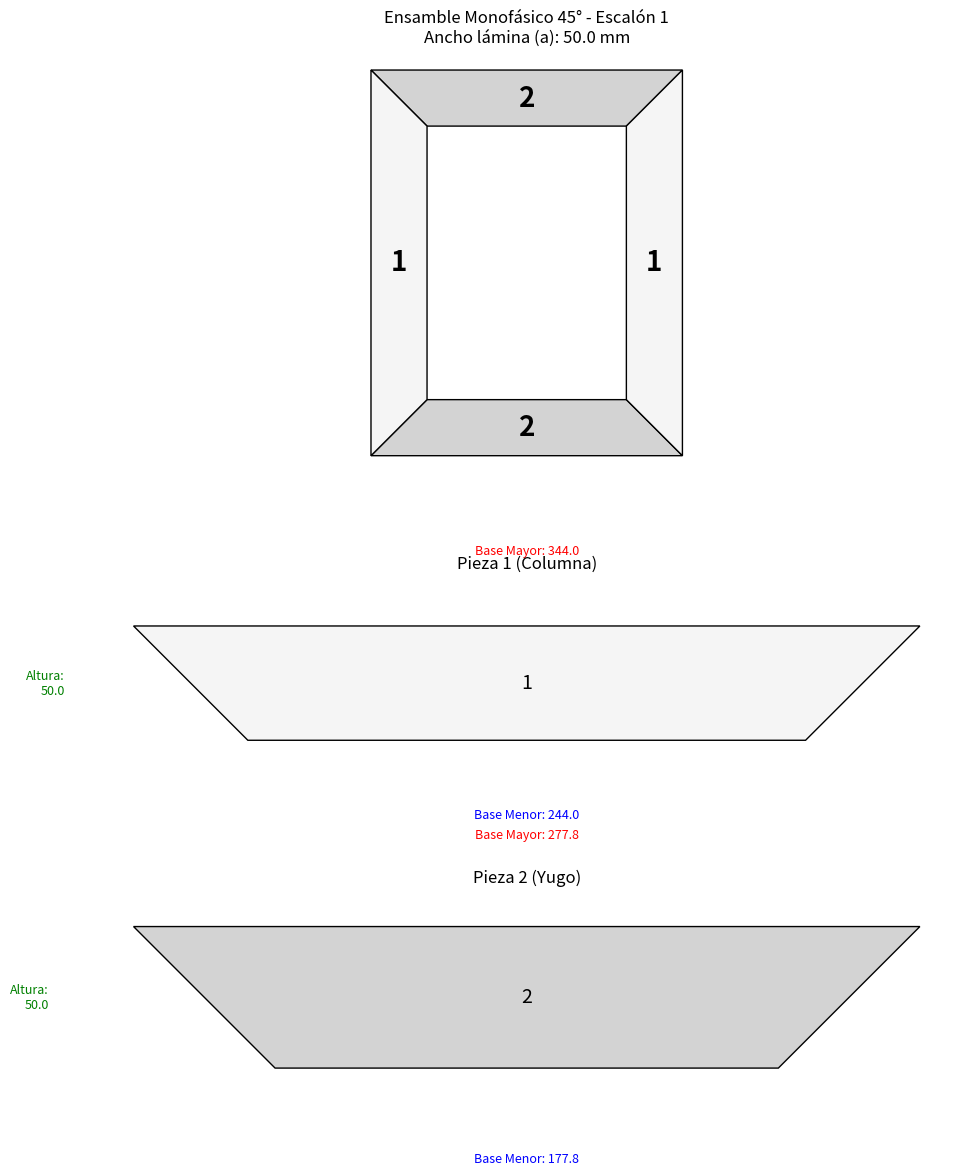

Generate this figure with matplotlib:
import os
import matplotlib.pyplot as plt
import matplotlib.patches as patches
import numpy as np # Necesario para los cálculos de límites

def draw(d, output_dir, step_index=0):
    """
    Dibuja el ensamble y las piezas de un núcleo monofásico con corte a 45 grados.
    Las piezas individuales se dibujan como trapecios isósceles, que es la forma correcta.
    """
    os.makedirs(output_dir, exist_ok=True)
    output_path = os.path.join(output_dir, f'lamination_monofasico_45deg_step_{step_index + 1}.png')

    fig = plt.figure(figsize=(10, 12))
    gs = fig.add_gridspec(3, 1, height_ratios=[4, 2, 2])
    
    ax_main = fig.add_subplot(gs[0, 0])
    ax1 = fig.add_subplot(gs[1, 0])
    ax2 = fig.add_subplot(gs[2, 0])
    
    # --- 1. CÁLCULO DE DIMENSIONES ---
    b_mm = getattr(d, 'b', 0.0) * 10.0  # Alto de la ventana en mm
    c_prima_mm = getattr(d, 'c_prima', getattr(d, 'c', 0.0)) * 10.0  # Ancho de ventana en mm
    
    ancho_cm = (d.anchos[step_index] if getattr(d, 'anchos', None) and len(d.anchos) > step_index else 0.0)
    a_mm = ancho_cm * 10.0 if ancho_cm > 0 else getattr(d, 'g', 0.0) * 10.0
    
    override = getattr(d, '_detalles_para_plot', None)
    mapping = {}
    if override:
        for det in override:
            name = det.get('nombre', '')
            num = ''.join(ch for ch in str(name) if ch.isdigit())
            if num:
                mapping[num] = det.get('largo_cm', None)

    # --- 2. DIBUJO DEL ENSAMBLE (Formado por trapecios isósceles) ---
    yoke_bottom = [[0, 0], [c_prima_mm, 0], [c_prima_mm + a_mm, -a_mm], [-a_mm, -a_mm]]
    yoke_top    = [[0, b_mm], [-a_mm, b_mm + a_mm], [c_prima_mm + a_mm, b_mm + a_mm], [c_prima_mm, b_mm]]
    col_left    = [[0, 0], [-a_mm, -a_mm], [-a_mm, b_mm + a_mm], [0, b_mm]]
    col_right   = [[c_prima_mm, 0], [c_prima_mm, b_mm], [c_prima_mm + a_mm, b_mm + a_mm], [c_prima_mm + a_mm, -a_mm]]

    ax_main.add_patch(patches.Polygon(yoke_bottom, closed=True, fc='lightgrey', ec='k'))
    ax_main.add_patch(patches.Polygon(yoke_top, closed=True, fc='lightgrey', ec='k'))
    ax_main.add_patch(patches.Polygon(col_left, closed=True, fc='whitesmoke', ec='k'))
    ax_main.add_patch(patches.Polygon(col_right, closed=True, fc='whitesmoke', ec='k'))

    ax_main.text(-a_mm / 2, b_mm / 2, "1", ha='center', va='center', fontsize=20, weight='bold')
    ax_main.text(c_prima_mm + a_mm / 2, b_mm / 2, "1", ha='center', va='center', fontsize=20, weight='bold')
    ax_main.text(c_prima_mm / 2, b_mm + a_mm / 2, "2", ha='center', va='center', fontsize=20, weight='bold')
    ax_main.text(c_prima_mm / 2, -a_mm / 2, "2", ha='center', va='center', fontsize=20, weight='bold')
    
    ax_main.set_title(f"Ensamble Monofásico 45° - Escalón {step_index + 1}\nAncho lámina (a): {a_mm:.1f} mm")
    ax_main.axis('equal')
    ax_main.axis('off')

    # --- 3. DIBUJO DE PIEZAS INDIVIDUALES COMO TRAPECIOS ISÓSCELES ---
    offset = a_mm * 0.6

    # --- Pieza 1 (Columna): Trapecio Isósceles ---
    # La altura del trapecio es el ancho de la lámina 'a'
    altura_1 = a_mm
    # La base menor es el alto de la ventana 'b'
    base_menor_1 = (float(mapping.get('1')) * 10.0) if mapping.get('1') is not None else b_mm
    # La base mayor de un trapecio isósceles con cortes a 45° es base_menor + 2*altura
    base_mayor_1 = base_menor_1 + 2 * altura_1
    
    # Vértices para dibujar el trapecio "acostado"
    col_shape = [[0, altura_1], [altura_1, 0], [altura_1 + base_menor_1, 0], [base_menor_1 + 2*altura_1, altura_1]]
    ax1.add_patch(patches.Polygon(col_shape, closed=True, fc='whitesmoke', ec='k'))
    ax1.set_title(f"Pieza 1 (Columna)")
    ax1.text((base_mayor_1 + base_menor_1)/2 / 2 + altura_1/2, altura_1/2, '1', ha='center', va='center', fontsize=14)
    
    # Dimensiones
    ax1.annotate('', xy=(altura_1, -offset), xytext=(altura_1 + base_menor_1, -offset), arrowprops=dict(arrowstyle='<->', ec='blue'))
    ax1.text(altura_1 + base_menor_1/2, -offset, f'Base Menor: {base_menor_1:.1f}', ha='center', va='top', color='blue', fontsize=9)
    ax1.annotate('', xy=(0, altura_1 + offset), xytext=(base_mayor_1, altura_1 + offset), arrowprops=dict(arrowstyle='<->', ec='red'))
    ax1.text(base_mayor_1/2, altura_1 + offset, f'Base Mayor: {base_mayor_1:.1f}', ha='center', va='bottom', color='red', fontsize=9)
    ax1.annotate('', xy=(-offset, 0), xytext=(-offset, altura_1), arrowprops=dict(arrowstyle='<->', ec='green'))
    ax1.text(-offset, altura_1/2, f'Altura:\n{altura_1:.1f}', ha='right', va='center', color='green', fontsize=9)
 
    # --- Pieza 2 (Yugo): Trapecio Isósceles ---
    altura_2 = a_mm
    base_menor_2 = (float(mapping.get('2')) * 10.0) if mapping.get('2') is not None else c_prima_mm
    base_mayor_2 = base_menor_2 + 2 * altura_2
    
    # Vértices para dibujar el trapecio
    yoke_shape = [[0, altura_2], [altura_2, 0], [altura_2 + base_menor_2, 0], [base_menor_2 + 2*altura_2, altura_2]]
    ax2.add_patch(patches.Polygon(yoke_shape, closed=True, fc='lightgrey', ec='k'))
    ax2.set_title("Pieza 2 (Yugo)")
    ax2.text((base_mayor_2 + base_menor_2)/2 / 2 + altura_2/2, altura_2/2, '2', ha='center', va='center', fontsize=14)

    # Dimensiones
    ax2.annotate('', xy=(altura_2, -offset), xytext=(altura_2 + base_menor_2, -offset), arrowprops=dict(arrowstyle='<->', ec='blue'))
    ax2.text(altura_2 + base_menor_2/2, -offset, f'Base Menor: {base_menor_2:.1f}', ha='center', va='top', color='blue', fontsize=9)
    ax2.annotate('', xy=(0, altura_2 + offset), xytext=(base_mayor_2, altura_2 + offset), arrowprops=dict(arrowstyle='<->', ec='red'))
    ax2.text(base_mayor_2/2, altura_2 + offset, f'Base Mayor: {base_mayor_2:.1f}', ha='center', va='bottom', color='red', fontsize=9)
    ax2.annotate('', xy=(-offset, 0), xytext=(-offset, altura_2), arrowprops=dict(arrowstyle='<->', ec='green'))
    ax2.text(-offset, altura_2/2, f'Altura:\n{altura_2:.1f}', ha='right', va='center', color='green', fontsize=9)

    # --- CORRECCIÓN DE ESCALA ---
    ax1.autoscale_view()
    ax2.autoscale_view()
    xlim1, ylim1 = ax1.get_xlim(), ax1.get_ylim()
    xlim2, ylim2 = ax2.get_xlim(), ax2.get_ylim()
    max_range = max(xlim1[1] - xlim1[0], ylim1[1] - ylim1[0], xlim2[1] - xlim2[0], ylim2[1] - ylim2[0])

    def set_equal_scale(ax, xlim, ylim, max_range):
        x_center = (xlim[0] + xlim[1]) / 2
        y_center = (ylim[0] + ylim[1]) / 2
        ax.set_xlim(x_center - max_range / 2, x_center + max_range / 2)
        ax.set_ylim(y_center - max_range / 2, y_center + max_range / 2)
        ax.axis('equal')
        ax.axis('off')

    set_equal_scale(ax1, xlim1, ylim1, max_range)
    set_equal_scale(ax2, xlim2, ylim2, max_range)
    
    plt.tight_layout(pad=2.0)
    plt.savefig(output_path, dpi=300)
    plt.close(fig)
    return os.path.abspath(output_path)

# --- INICIO: Ejemplo de uso y Mock de datos ---
if __name__ == '__main__':
    class MockDimensions:
        def __init__(self):
            # Dimensiones de la ventana en cm
            self.b = 24.4
            self.c_prima = 17.78
            # Ancho de la lámina en cm
            self.anchos = [5.0]
            self.g = 5.0 # Fallback en cm
            self._detalles_para_plot = None

    d_simulado = MockDimensions()
    output_directory = 'output_test'
    ruta_imagen = draw(d_simulado, output_dir=output_directory, step_index=0)
    print(f"Imagen de prueba para 'monofasico_45deg' guardada en: {ruta_imagen}")
# --- FIN: Ejemplo de uso y Mock de datos ---
